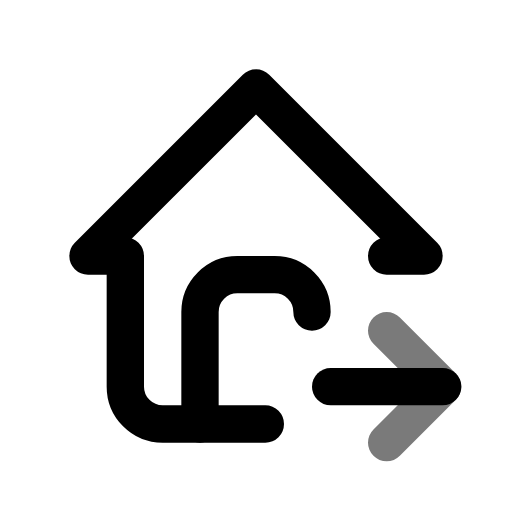
t = 0.00 s
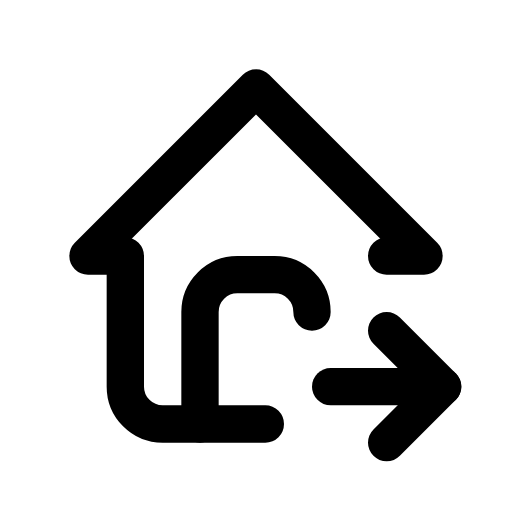
t = 0.70 s
t = 1.14 s: frame unchanged from t = 0.70 s, image omitted
t = 1.64 s: frame unchanged from t = 0.70 s, image omitted
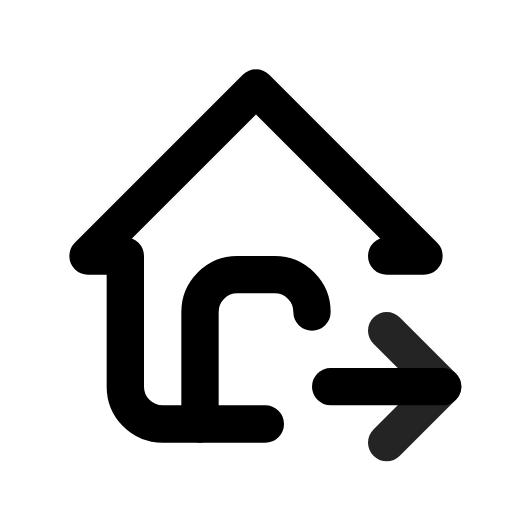
t = 2.16 s
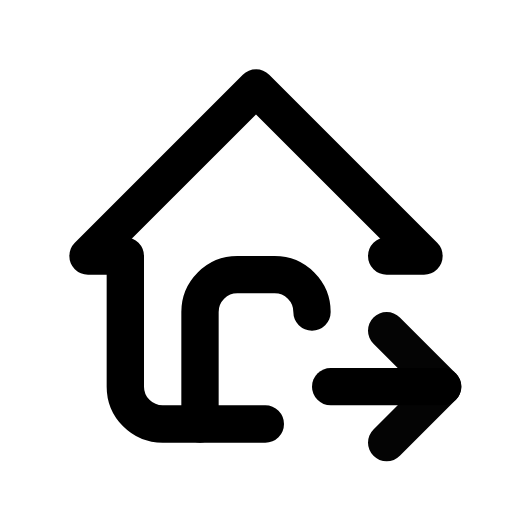
t = 2.95 s

The animated SVG that drew these frames (rendered in a browser with its animation timeline set to each time). Animation: 1 CSS @keyframes rule; one cycle of 3.35 s, repeats indefinitely.

<svg xmlns="http://www.w3.org/2000/svg" width="24" height="24" fill="none" stroke="currentColor" stroke-linecap="round" stroke-linejoin="round" stroke-width="2" viewBox="0 0 24 24">
    <!-- Generated by scripts/icon-expansion/generate.mjs -->
    <!-- Adapted from Tabler Icons 3.34.1.
MIT License

Copyright (c) 2020-2024 Paweł Kuna

Permission is hereby granted, free of charge, to any person obtaining a copy
of this software and associated documentation files (the "Software"), to deal
in the Software without restriction, including without limitation the rights
to use, copy, modify, merge, publish, distribute, sublicense, and/or sell
copies of the Software, and to permit persons to whom the Software is
furnished to do so, subject to the following conditions:

The above copyright notice and this permission notice shall be included in all
copies or substantial portions of the Software.

THE SOFTWARE IS PROVIDED "AS IS", WITHOUT WARRANTY OF ANY KIND, EXPRESS OR
IMPLIED, INCLUDING BUT NOT LIMITED TO THE WARRANTIES OF MERCHANTABILITY,
FITNESS FOR A PARTICULAR PURPOSE AND NONINFRINGEMENT. IN NO EVENT SHALL THE
AUTHORS OR COPYRIGHT HOLDERS BE LIABLE FOR ANY CLAIM, DAMAGES OR OTHER
LIABILITY, WHETHER IN AN ACTION OF CONTRACT, TORT OR OTHERWISE, ARISING FROM,
OUT OF OR IN CONNECTION WITH THE SOFTWARE OR THE USE OR OTHER DEALINGS IN THE
SOFTWARE. -->
    <style>
        @media (prefers-reduced-motion: no-preference) {
            @keyframes ira-exp-pulse { 0%, 100% { opacity: 1; } 22% { opacity: .45; } 40% { opacity: 1; } }
            [data-ira-motion="home-move"] { transform-box: fill-box; transform-origin: center; animation: ira-exp-pulse 2.65s ease-in-out -0.7s infinite; }
        }
    </style>
    <g transform="translate(1.5 1.5) scale(.875)"><path d="M9 21v-6a2 2 0 0 1 2 -2h2a2 2 0 0 1 2 2"/><path d="M19 12h2l-9 -9l-9 9h2v7a2 2 0 0 0 2 2h5.5"/><path d="M16 19h6"/></g>
    <g data-ira-motion="home-move"><g transform="translate(1.5 1.5) scale(.875)"><path d="M19 16l3 3l-3 3"/></g></g>
</svg>
